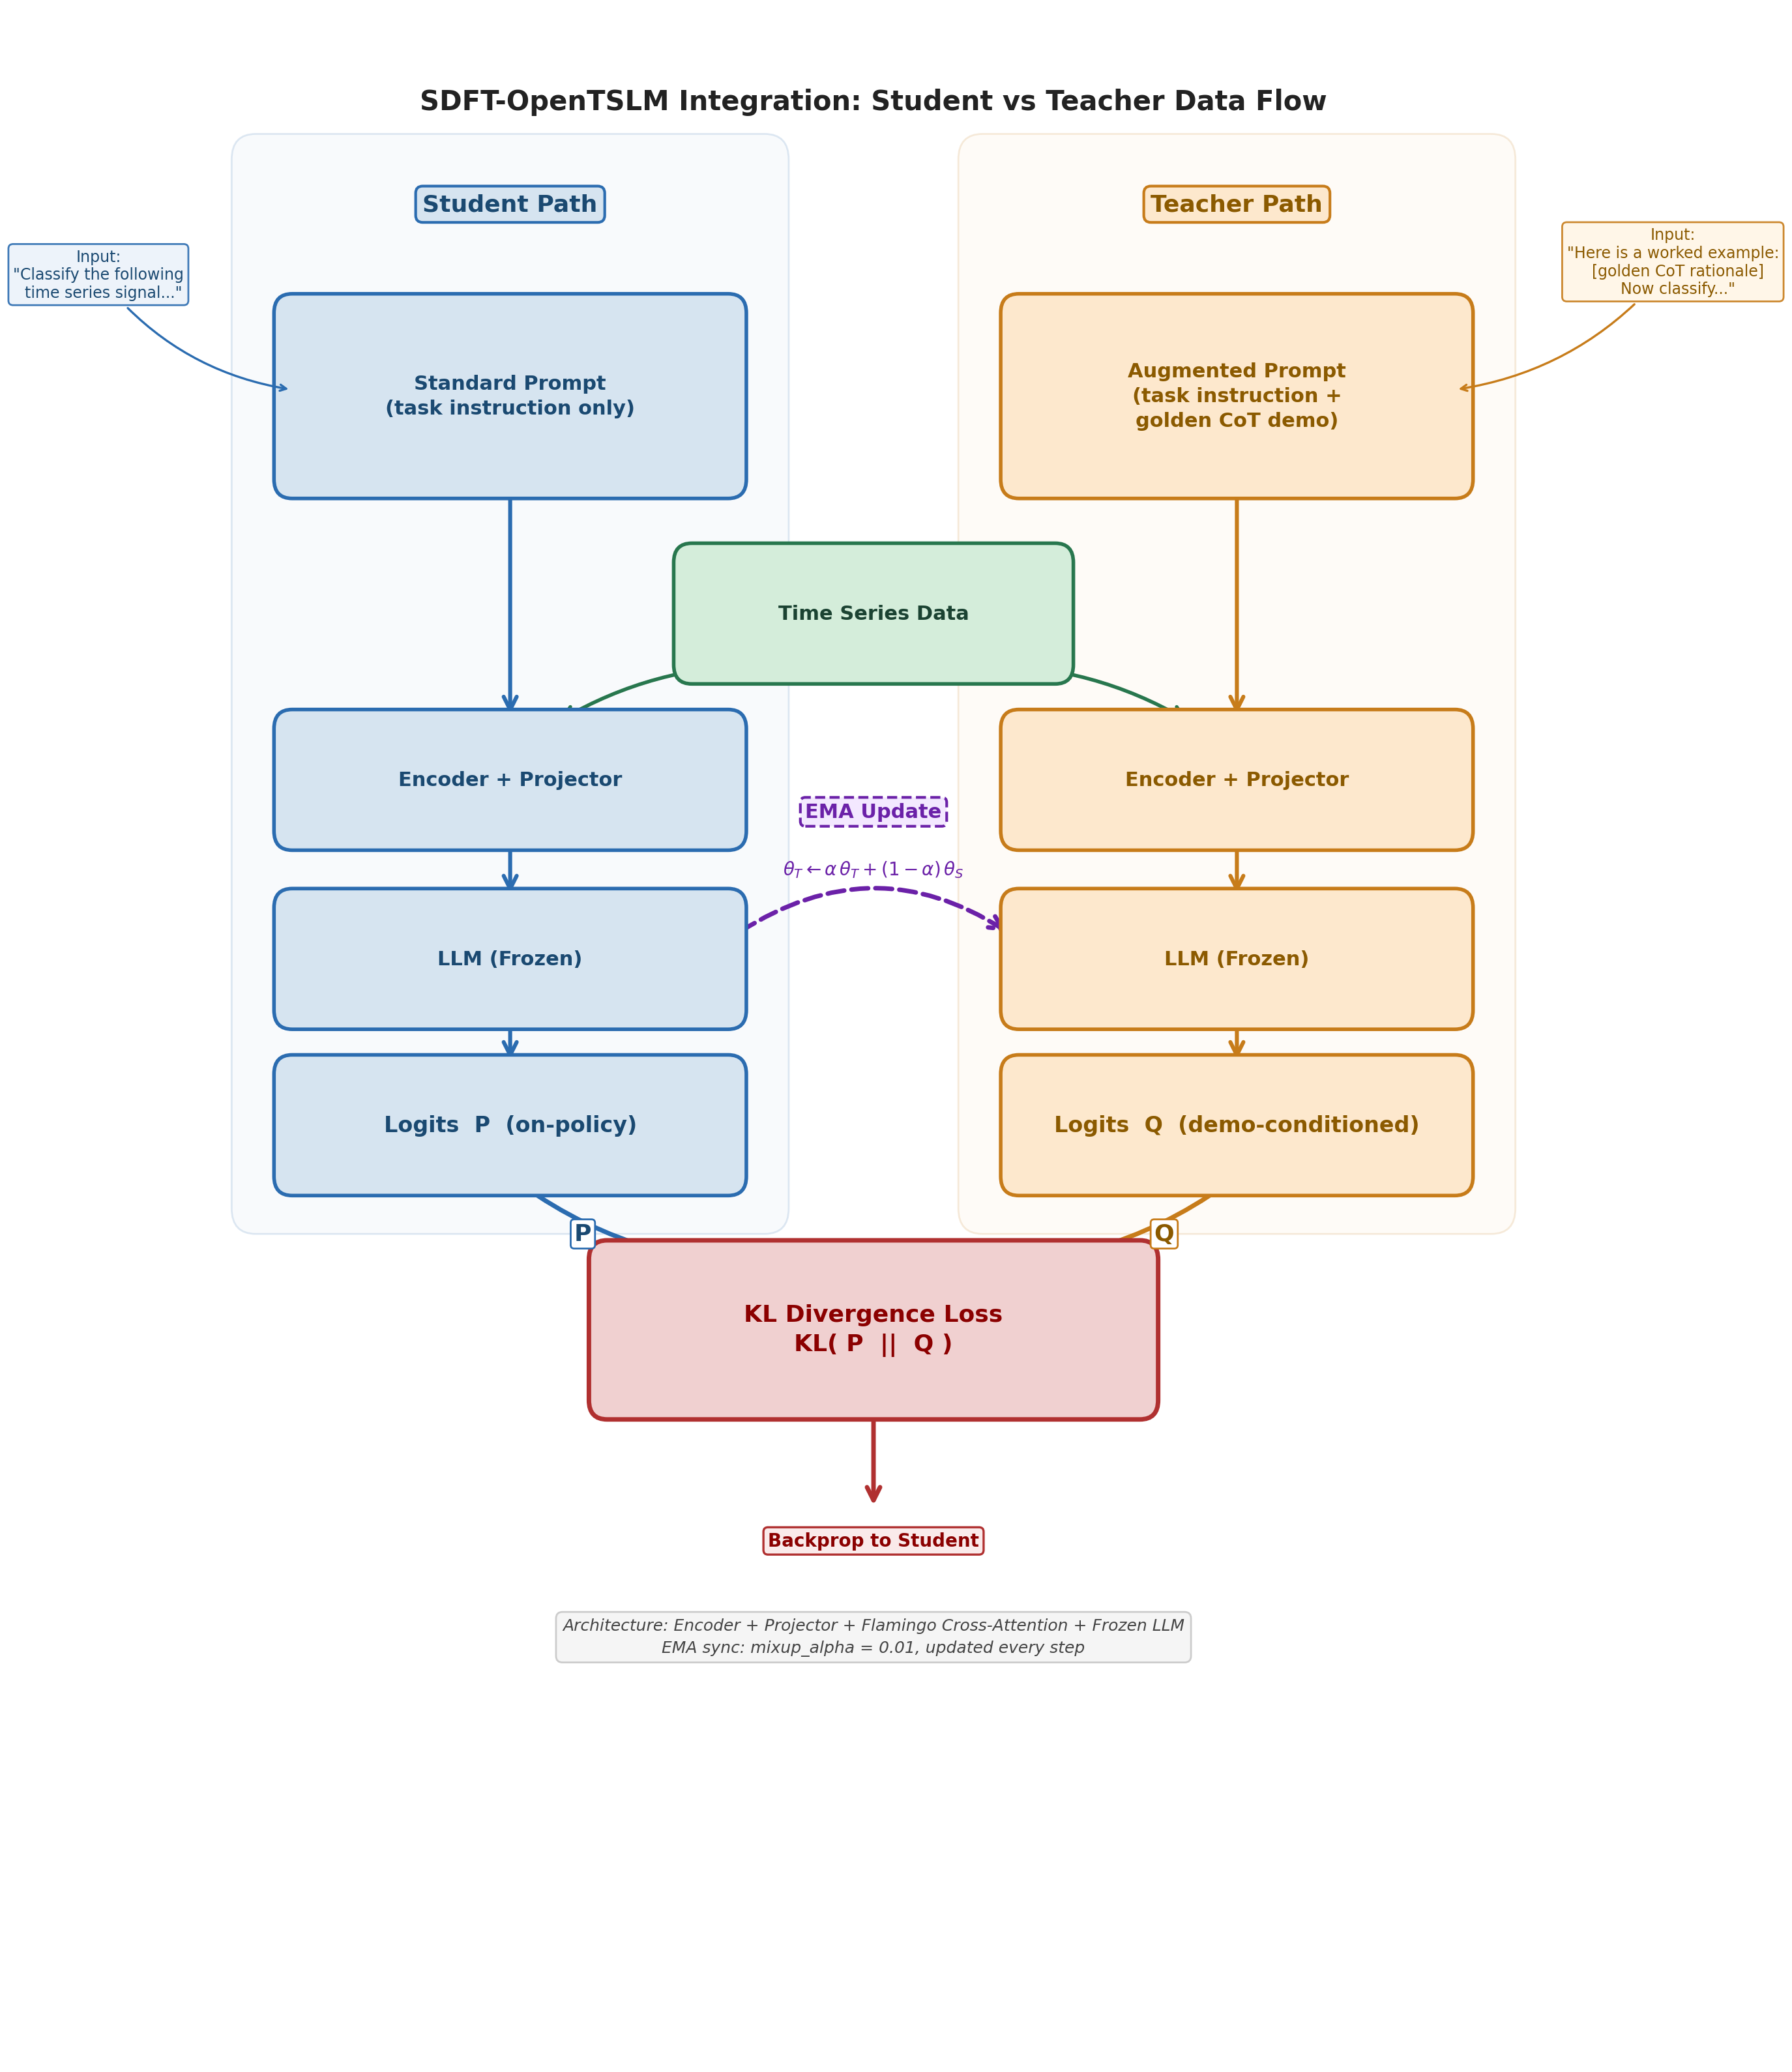

Write the Python code that produced this figure.
"""
fig_004: SDFT-OpenTSLM Integration: Student vs Teacher Data Flow
Two parallel vertical tracks (student=blue, teacher=orange/gold) converging at KL loss.
"""

import matplotlib.pyplot as plt
import matplotlib.patches as mpatches
from matplotlib.patches import FancyBboxPatch, FancyArrowPatch
import numpy as np

fig, ax = plt.subplots(figsize=(14, 16))
ax.set_xlim(0, 14)
ax.set_ylim(0, 16)
ax.axis('off')
fig.patch.set_facecolor('white')

# --- Color Palette ---
STUDENT_BG = '#D6E4F0'
STUDENT_BORDER = '#2B6CB0'
STUDENT_DARK = '#1A4971'
TEACHER_BG = '#FDE8CD'
TEACHER_BORDER = '#C77C1A'
TEACHER_DARK = '#8B5A00'
SHARED_BG = '#E8E8E8'
SHARED_BORDER = '#555555'
LOSS_BG = '#F0D0D0'
LOSS_BORDER = '#B03030'
LOSS_DARK = '#8B0000'
EMA_COLOR = '#6B21A8'
TS_BG = '#D4EDDA'
TS_BORDER = '#28774E'

# --- Helper: rounded box with centered text ---
def draw_box(ax, cx, cy, w, h, text, bg, border, fontsize=11, fontweight='bold',
             textcolor='black', linestyle='-', linewidth=2.0, alpha=1.0, zorder=3,
             multiline=False):
    box = FancyBboxPatch(
        (cx - w/2, cy - h/2), w, h,
        boxstyle="round,pad=0.15",
        facecolor=bg, edgecolor=border,
        linewidth=linewidth, linestyle=linestyle, alpha=alpha, zorder=zorder
    )
    ax.add_patch(box)
    if multiline:
        ax.text(cx, cy, text, ha='center', va='center', fontsize=fontsize,
                fontweight=fontweight, color=textcolor, zorder=zorder+1,
                linespacing=1.4)
    else:
        ax.text(cx, cy, text, ha='center', va='center', fontsize=fontsize,
                fontweight=fontweight, color=textcolor, zorder=zorder+1)
    return box

def draw_arrow(ax, x1, y1, x2, y2, color='#333', lw=2.0, style='->', linestyle='-',
               connectionstyle='arc3,rad=0', zorder=2, shrinkA=8, shrinkB=8):
    arrow = FancyArrowPatch(
        (x1, y1), (x2, y2),
        arrowstyle=style, color=color,
        linewidth=lw, linestyle=linestyle,
        connectionstyle=connectionstyle,
        shrinkA=shrinkA, shrinkB=shrinkB,
        zorder=zorder, mutation_scale=18
    )
    ax.add_patch(arrow)
    return arrow

# ============================================================
# Layout constants
# ============================================================
LEFT_X = 4.0     # Student column center
RIGHT_X = 10.0   # Teacher column center
CENTER_X = 7.0   # Center for shared elements
BOX_W = 3.6
BOX_H = 0.8
PROMPT_H = 1.3

# Y positions (top to bottom)
Y_TITLE = 15.3
Y_LABELS = 14.5
Y_PROMPT = 13.0
Y_TS = 11.3
Y_ENCODER = 10.0
Y_LLM = 8.6
Y_LOGITS = 7.3
Y_LOSS = 5.7

# ============================================================
# Title
# ============================================================
ax.text(CENTER_X, Y_TITLE, 'SDFT-OpenTSLM Integration: Student vs Teacher Data Flow',
        ha='center', va='center', fontsize=15, fontweight='bold', color='#222')

# ============================================================
# Column labels
# ============================================================
ax.text(LEFT_X, Y_LABELS, 'Student Path', ha='center', va='center',
        fontsize=13, fontweight='bold', color=STUDENT_DARK,
        bbox=dict(boxstyle='round,pad=0.3', facecolor=STUDENT_BG, edgecolor=STUDENT_BORDER, linewidth=1.5))
ax.text(RIGHT_X, Y_LABELS, 'Teacher Path', ha='center', va='center',
        fontsize=13, fontweight='bold', color=TEACHER_DARK,
        bbox=dict(boxstyle='round,pad=0.3', facecolor=TEACHER_BG, edgecolor=TEACHER_BORDER, linewidth=1.5))

# ============================================================
# Student Path boxes
# ============================================================
# Prompt
draw_box(ax, LEFT_X, Y_PROMPT, BOX_W, PROMPT_H,
         'Standard Prompt\n(task instruction only)',
         STUDENT_BG, STUDENT_BORDER, fontsize=11, textcolor=STUDENT_DARK, multiline=True)

# Encoder
draw_box(ax, LEFT_X, Y_ENCODER, BOX_W, BOX_H,
         'Encoder + Projector',
         STUDENT_BG, STUDENT_BORDER, fontsize=11, textcolor=STUDENT_DARK)

# LLM
draw_box(ax, LEFT_X, Y_LLM, BOX_W, BOX_H,
         'LLM (Frozen)',
         STUDENT_BG, STUDENT_BORDER, fontsize=11, textcolor=STUDENT_DARK)

# Logits P
draw_box(ax, LEFT_X, Y_LOGITS, BOX_W, BOX_H,
         'Logits  P  (on-policy)',
         STUDENT_BG, STUDENT_BORDER, fontsize=12, textcolor=STUDENT_DARK)

# ============================================================
# Teacher Path boxes
# ============================================================
# Prompt (augmented)
draw_box(ax, RIGHT_X, Y_PROMPT, BOX_W, PROMPT_H,
         'Augmented Prompt\n(task instruction +\ngolden CoT demo)',
         TEACHER_BG, TEACHER_BORDER, fontsize=11, textcolor=TEACHER_DARK, multiline=True)

# Encoder
draw_box(ax, RIGHT_X, Y_ENCODER, BOX_W, BOX_H,
         'Encoder + Projector',
         TEACHER_BG, TEACHER_BORDER, fontsize=11, textcolor=TEACHER_DARK)

# LLM
draw_box(ax, RIGHT_X, Y_LLM, BOX_W, BOX_H,
         'LLM (Frozen)',
         TEACHER_BG, TEACHER_BORDER, fontsize=11, textcolor=TEACHER_DARK)

# Logits Q
draw_box(ax, RIGHT_X, Y_LOGITS, BOX_W, BOX_H,
         'Logits  Q  (demo-conditioned)',
         TEACHER_BG, TEACHER_BORDER, fontsize=12, textcolor=TEACHER_DARK)

# ============================================================
# Shared Time Series Data block (between columns)
# ============================================================
draw_box(ax, CENTER_X, Y_TS, 3.0, 0.8,
         'Time Series Data',
         TS_BG, TS_BORDER, fontsize=11, textcolor='#1B4332')

# Arrows from time series to both encoders
draw_arrow(ax, CENTER_X - 0.8, Y_TS - 0.4, LEFT_X + 0.3, Y_ENCODER + 0.4,
           color=TS_BORDER, lw=2.0, connectionstyle='arc3,rad=0.15')
draw_arrow(ax, CENTER_X + 0.8, Y_TS - 0.4, RIGHT_X - 0.3, Y_ENCODER + 0.4,
           color=TS_BORDER, lw=2.0, connectionstyle='arc3,rad=-0.15')

# ============================================================
# Vertical flow arrows (Student)
# ============================================================
draw_arrow(ax, LEFT_X, Y_PROMPT - PROMPT_H/2, LEFT_X, Y_ENCODER + BOX_H/2,
           color=STUDENT_BORDER, lw=2.2)
draw_arrow(ax, LEFT_X, Y_ENCODER - BOX_H/2, LEFT_X, Y_LLM + BOX_H/2,
           color=STUDENT_BORDER, lw=2.2)
draw_arrow(ax, LEFT_X, Y_LLM - BOX_H/2, LEFT_X, Y_LOGITS + BOX_H/2,
           color=STUDENT_BORDER, lw=2.2)

# ============================================================
# Vertical flow arrows (Teacher)
# ============================================================
draw_arrow(ax, RIGHT_X, Y_PROMPT - PROMPT_H/2, RIGHT_X, Y_ENCODER + BOX_H/2,
           color=TEACHER_BORDER, lw=2.2)
draw_arrow(ax, RIGHT_X, Y_ENCODER - BOX_H/2, RIGHT_X, Y_LLM + BOX_H/2,
           color=TEACHER_BORDER, lw=2.2)
draw_arrow(ax, RIGHT_X, Y_LLM - BOX_H/2, RIGHT_X, Y_LOGITS + BOX_H/2,
           color=TEACHER_BORDER, lw=2.2)

# ============================================================
# KL Divergence Loss block (centered, bottom)
# ============================================================
draw_box(ax, CENTER_X, Y_LOSS, 4.4, 1.1,
         'KL Divergence Loss\nKL( P  ||  Q )',
         LOSS_BG, LOSS_BORDER, fontsize=13, textcolor=LOSS_DARK, linewidth=2.5, multiline=True)

# Arrows from logits to KL loss
draw_arrow(ax, LEFT_X, Y_LOGITS - BOX_H/2, CENTER_X - 0.5, Y_LOSS + 0.55,
           color=STUDENT_BORDER, lw=2.5, connectionstyle='arc3,rad=0.2')
draw_arrow(ax, RIGHT_X, Y_LOGITS - BOX_H/2, CENTER_X + 0.5, Y_LOSS + 0.55,
           color=TEACHER_BORDER, lw=2.5, connectionstyle='arc3,rad=-0.2')

# P and Q labels near arrows going into KL block
ax.text(LEFT_X + 0.6, Y_LOGITS - 0.85, 'P', fontsize=13, fontweight='bold',
        color=STUDENT_DARK, ha='center', va='center',
        bbox=dict(boxstyle='round,pad=0.15', facecolor='white', edgecolor=STUDENT_BORDER, linewidth=1))
ax.text(RIGHT_X - 0.6, Y_LOGITS - 0.85, 'Q', fontsize=13, fontweight='bold',
        color=TEACHER_DARK, ha='center', va='center',
        bbox=dict(boxstyle='round,pad=0.15', facecolor='white', edgecolor=TEACHER_BORDER, linewidth=1))

# ============================================================
# EMA arrow (student -> teacher), dotted, curved
# ============================================================
ema_y = Y_LLM
draw_arrow(ax, LEFT_X + BOX_W/2, ema_y + 0.15, RIGHT_X - BOX_W/2, ema_y + 0.15,
           color=EMA_COLOR, lw=2.5, linestyle='--',
           connectionstyle='arc3,rad=-0.35', style='->')

# EMA label
ax.text(CENTER_X, ema_y + 1.15, 'EMA Update',
        ha='center', va='center', fontsize=11, fontweight='bold', color=EMA_COLOR,
        bbox=dict(boxstyle='round,pad=0.25', facecolor='#F3E8FF', edgecolor=EMA_COLOR,
                  linewidth=1.5, linestyle='--'))
ax.text(CENTER_X, ema_y + 0.7, r'$\theta_T \leftarrow \alpha\,\theta_T + (1-\alpha)\,\theta_S$',
        ha='center', va='center', fontsize=10, color=EMA_COLOR, style='italic')

# ============================================================
# Prompt composition callouts
# ============================================================
# Student callout
callout_y_s = Y_PROMPT + 0.05
ax.annotate(
    'Input:\n"Classify the following\n  time series signal..."',
    xy=(LEFT_X - BOX_W/2, callout_y_s),
    xytext=(LEFT_X - BOX_W/2 - 1.6, callout_y_s + 0.9),
    fontsize=8.5, color=STUDENT_DARK, ha='center', va='center',
    bbox=dict(boxstyle='round,pad=0.3', facecolor='#EBF2FA', edgecolor=STUDENT_BORDER, linewidth=1, alpha=0.9),
    arrowprops=dict(arrowstyle='->', color=STUDENT_BORDER, lw=1.2, connectionstyle='arc3,rad=0.2'),
    zorder=5
)

# Teacher callout
callout_y_t = Y_PROMPT + 0.05
ax.annotate(
    'Input:\n"Here is a worked example:\n  [golden CoT rationale]\n  Now classify..."',
    xy=(RIGHT_X + BOX_W/2, callout_y_t),
    xytext=(RIGHT_X + BOX_W/2 + 1.8, callout_y_t + 1.0),
    fontsize=8.5, color=TEACHER_DARK, ha='center', va='center',
    bbox=dict(boxstyle='round,pad=0.3', facecolor='#FFF5E6', edgecolor=TEACHER_BORDER, linewidth=1, alpha=0.9),
    arrowprops=dict(arrowstyle='->', color=TEACHER_BORDER, lw=1.2, connectionstyle='arc3,rad=-0.2'),
    zorder=5
)

# ============================================================
# Loss output arrow (downward from KL block)
# ============================================================
draw_arrow(ax, CENTER_X, Y_LOSS - 0.55, CENTER_X, Y_LOSS - 1.4,
           color=LOSS_BORDER, lw=2.5, style='->', shrinkB=2)
ax.text(CENTER_X, Y_LOSS - 1.65, 'Backprop to Student',
        ha='center', va='center', fontsize=10, fontweight='bold', color=LOSS_DARK,
        bbox=dict(boxstyle='round,pad=0.25', facecolor='#FAEAEA', edgecolor=LOSS_BORDER, linewidth=1.2))

# ============================================================
# Architecture note at bottom
# ============================================================
note_text = (
    "Architecture: Encoder + Projector + Flamingo Cross-Attention + Frozen LLM\n"
    "EMA sync: mixup_alpha = 0.01, updated every step"
)
ax.text(CENTER_X, 3.3, note_text,
        ha='center', va='center', fontsize=9, color='#444',
        style='italic', linespacing=1.5,
        bbox=dict(boxstyle='round,pad=0.4', facecolor='#F5F5F5', edgecolor='#CCCCCC', linewidth=1))

# ============================================================
# Light background panels for each column
# ============================================================
# Student panel
student_panel = FancyBboxPatch(
    (LEFT_X - BOX_W/2 - 0.3, Y_LOGITS - BOX_H/2 - 0.25),
    BOX_W + 0.6, (Y_LABELS + 0.35) - (Y_LOGITS - BOX_H/2 - 0.25),
    boxstyle="round,pad=0.2", facecolor=STUDENT_BG, edgecolor=STUDENT_BORDER,
    linewidth=1.0, alpha=0.15, zorder=0
)
ax.add_patch(student_panel)

# Teacher panel
teacher_panel = FancyBboxPatch(
    (RIGHT_X - BOX_W/2 - 0.3, Y_LOGITS - BOX_H/2 - 0.25),
    BOX_W + 0.6, (Y_LABELS + 0.35) - (Y_LOGITS - BOX_H/2 - 0.25),
    boxstyle="round,pad=0.2", facecolor=TEACHER_BG, edgecolor=TEACHER_BORDER,
    linewidth=1.0, alpha=0.15, zorder=0
)
ax.add_patch(teacher_panel)

# ============================================================
# Save
# ============================================================
plt.tight_layout()
fig.savefig('/home/wangni/notion-figures/sdft/fig_004.png', dpi=200,
            bbox_inches='tight', facecolor='white', edgecolor='none')
plt.close(fig)
print("Saved: /home/wangni/notion-figures/sdft/fig_004.png")
